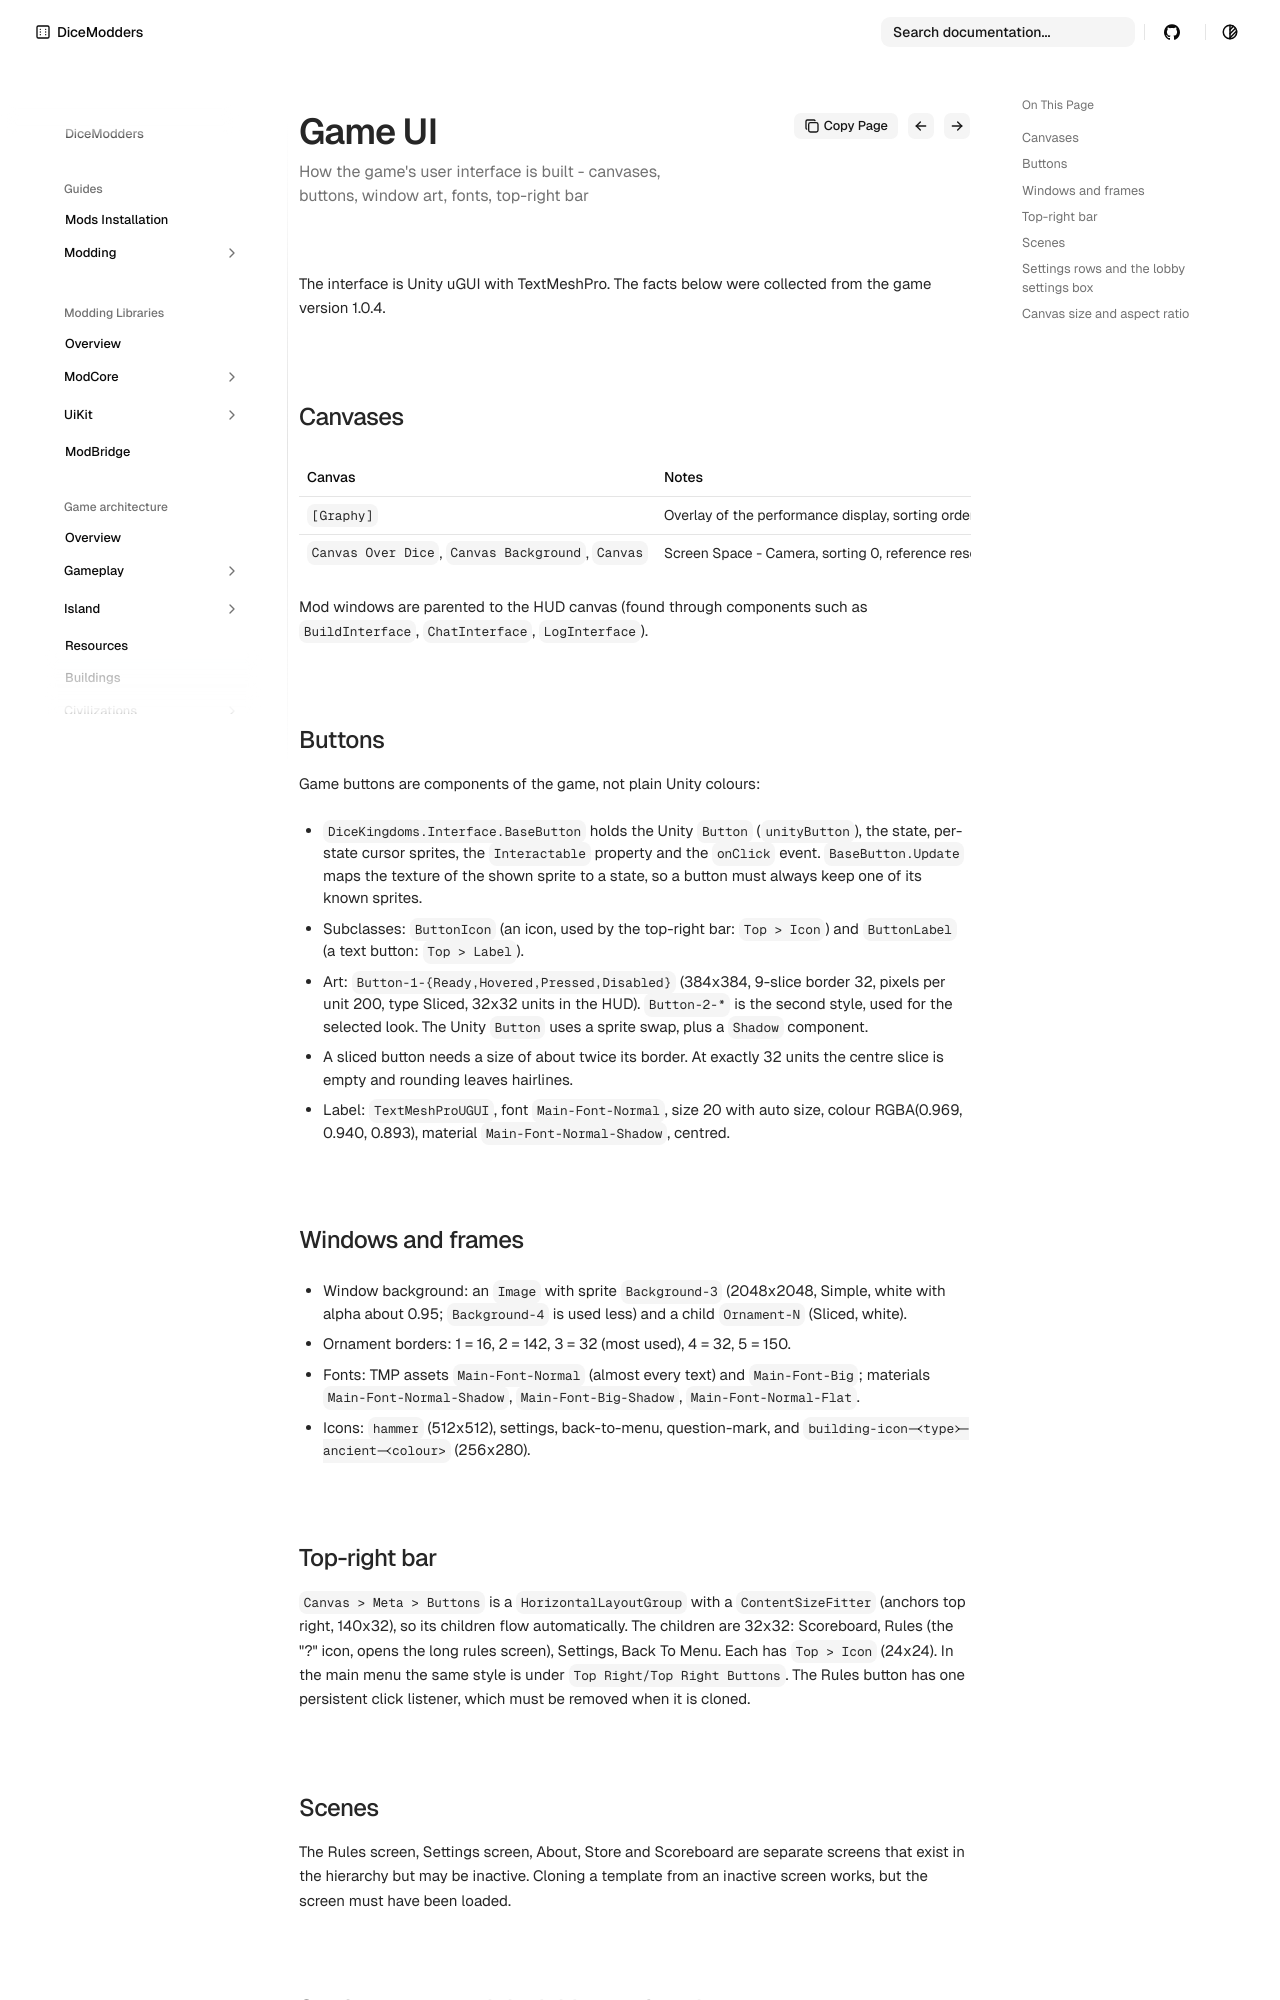

repository: DiceModders/DiceKingdoms-Modding-Wiki · page: game-architecture/ui/index.html · generator: mkdocs

---
summary: How the game's user interface is built - canvases, buttons, window art, fonts, top-right bar
---

# Game UI

The interface is Unity uGUI with TextMeshPro. The facts below were collected from the game version 1.0.4.

## Canvases

| Canvas | Notes |
|---|---|
| `[Graphy]` | Overlay of the performance display, sorting order 30000. |
| `Canvas Over Dice`, `Canvas Background`, `Canvas` | Screen Space - Camera, sorting 0, reference resolution 1920x1080 (scale 1). The HUD is under `Canvas`. |

Mod windows are parented to the HUD canvas (found through components such as `BuildInterface`, `ChatInterface`, `LogInterface`).

## Buttons

Game buttons are components of the game, not plain Unity colours:

- `DiceKingdoms.Interface.BaseButton` holds the Unity `Button` (`unityButton`), the state, per-state cursor sprites, the `Interactable` property and the `onClick` event.
  `BaseButton.Update` maps the texture of the shown sprite to a state, so a button must always keep one of its known sprites.
- Subclasses: `ButtonIcon` (an icon, used by the top-right bar: `Top > Icon`) and `ButtonLabel` (a text button: `Top > Label`).
- Art: `Button-1-{Ready,Hovered,Pressed,Disabled}` (384x384, 9-slice border 32, pixels per unit 200, type Sliced, 32x32 units in the HUD). `Button-2-*` is the second
  style, used for the selected look. The Unity `Button` uses a sprite swap, plus a `Shadow` component.
- A sliced button needs a size of about twice its border. At exactly 32 units the centre slice is empty and rounding leaves hairlines.
- Label: `TextMeshProUGUI`, font `Main-Font-Normal`, size 20 with auto size, colour RGBA(0.969, 0.940, 0.893), material `Main-Font-Normal-Shadow`, centred.

## Windows and frames

- Window background: an `Image` with sprite `Background-3` (2048x2048, Simple, white with alpha about 0.95; `Background-4` is used less) and a child `Ornament-N` (Sliced, white).
- Ornament borders: 1 = 16, 2 = 142, 3 = 32 (most used), 4 = 32, 5 = 150.
- Fonts: TMP assets `Main-Font-Normal` (almost every text) and `Main-Font-Big`; materials `Main-Font-Normal-Shadow`, `Main-Font-Big-Shadow`, `Main-Font-Normal-Flat`.
- Icons: `hammer` (512x512), settings, back-to-menu, question-mark, and `building-icon-<type>-ancient-<colour>` (256x280).

## Top-right bar

`Canvas > Meta > Buttons` is a `HorizontalLayoutGroup` with a `ContentSizeFitter` (anchors top right, 140x32), so its children flow automatically.
The children are 32x32: Scoreboard, Rules (the "?" icon, opens the long rules screen), Settings, Back To Menu. Each has `Top > Icon` (24x24).
In the main menu the same style is under `Top Right/Top Right Buttons`. The Rules button has one persistent click listener, which must be removed when it is cloned.

## Scenes

The Rules screen, Settings screen, About, Store and Scoreboard are separate screens that exist in the hierarchy but may be inactive. Cloning a template from an
inactive screen works, but the screen must have been loaded.
